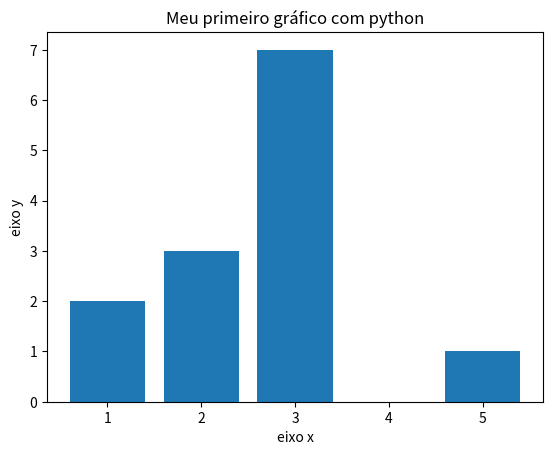

Write the Python code that produced this figure.
# -*- coding: utf-8 -*-
"""
Created on Fri Jul  5 20:54:47 2019

[redacted]
"""

import matplotlib.pyplot as plt
x = [1,2,3,5,5]
y = [2,3,7,1,0]
plt.title("Meu primeiro gráfico com python") # titulo
#eixos
plt.xlabel("eixo x")
plt.ylabel("eixo y")
plt.bar(x,y) # plota o gráfico
plt.show() # exibe i gráfico plotado